6-way image classification set "fold_2" from GitHub (LeonardVG/Rastro_Verde_Classificacao); label vocabulary: Campomanesia phaea, Cariniana legalis, Eugenia brasiliensis, Eugenia pyriformis, Libidibia ferrea, Pleroma mutabile.

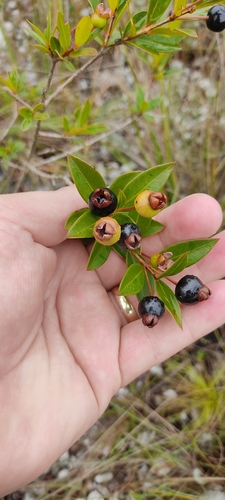
Label: Eugenia brasiliensis

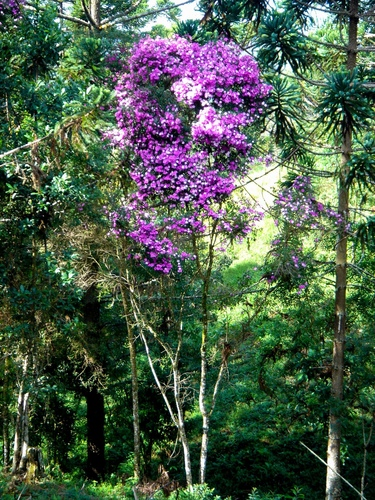
Label: Pleroma mutabile

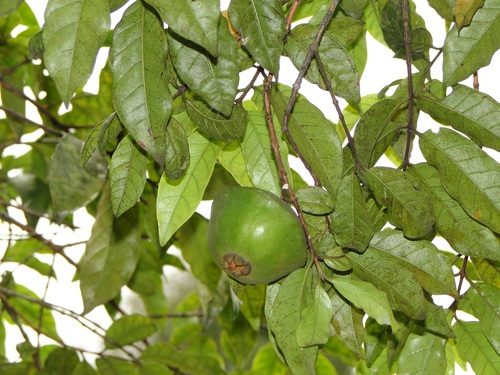
Label: Campomanesia phaea

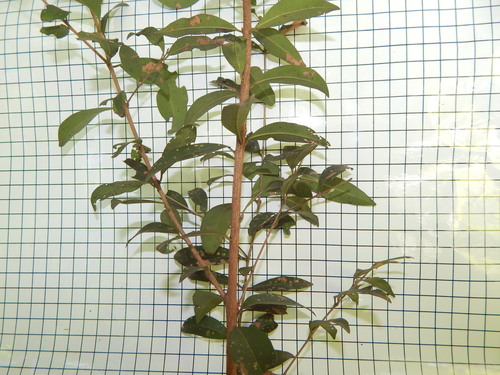
Label: Eugenia pyriformis

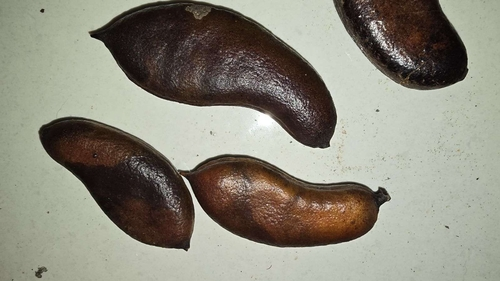
Label: Libidibia ferrea

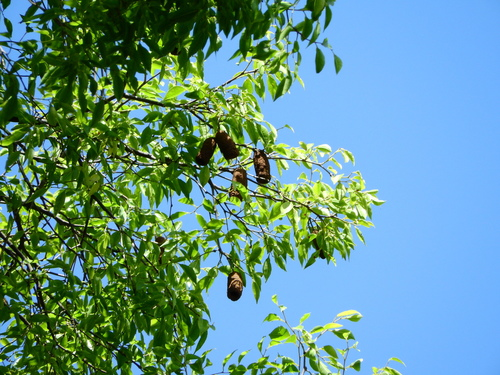
Label: Cariniana legalis
